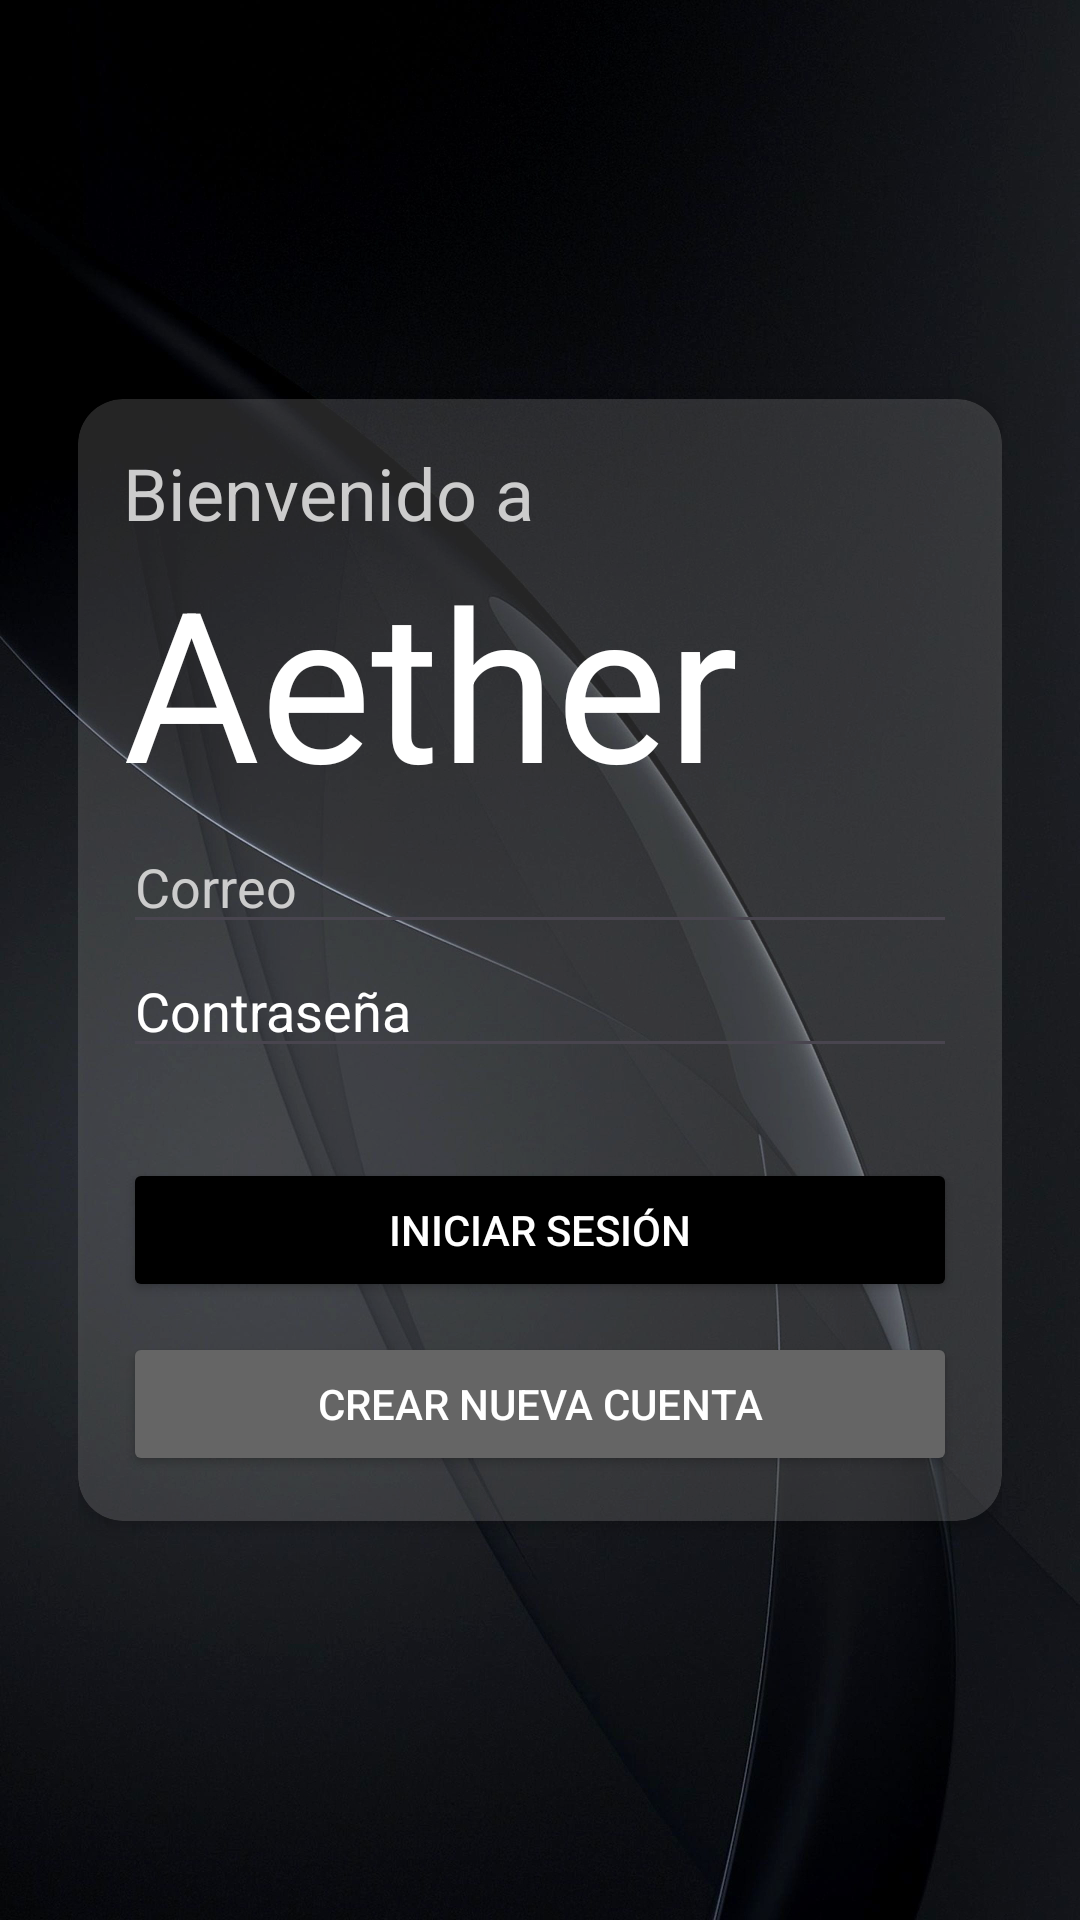

Produce the Android XML layout that renders to this screen, including the resource entries it uses.
<!-- AndroidManifest.xml: application theme Theme.Aether -->
<!-- res/layout/activity_main.xml -->
<?xml version="1.0" encoding="utf-8"?>
<androidx.constraintlayout.widget.ConstraintLayout xmlns:android="http://schemas.android.com/apk/res/android"
    xmlns:app="http://schemas.android.com/apk/res-auto"
    xmlns:tools="http://schemas.android.com/tools"
    android:layout_width="match_parent"
    android:layout_height="match_parent"
    android:layout_gravity="center"
    android:background="@drawable/ic_appinit"
    android:padding="10dp"
    tools:context=".MainActivity">

    <LinearLayout
        android:layout_width="match_parent"
        android:layout_height="match_parent"
        android:layout_marginStart="16dp"
        android:layout_marginTop="16dp"
        android:layout_marginEnd="16dp"
        android:layout_marginBottom="16dp"
        android:gravity="center"
        android:orientation="vertical"
        app:layout_constraintBottom_toBottomOf="parent"
        app:layout_constraintEnd_toEndOf="parent"
        app:layout_constraintStart_toStartOf="parent"
        app:layout_constraintTop_toTopOf="parent"
        app:layout_constraintVertical_bias="0.0">

        <androidx.cardview.widget.CardView
            android:layout_width="match_parent"
            android:layout_height="wrap_content"
            app:cardBackgroundColor="#25FFFFFF"
            app:cardCornerRadius="15dp">

            <LinearLayout
                android:layout_width="match_parent"
                android:layout_height="wrap_content"
                android:orientation="vertical"
                android:padding="15dp">

                <TextView
                    android:id="@+id/textView3"
                    android:layout_width="match_parent"
                    android:layout_height="wrap_content"
                    android:text="Bienvenido a"
                    android:textColor="#CCCCCC"
                    android:textSize="24sp" />

                <TextView
                    android:id="@+id/textView2"
                    android:layout_width="match_parent"
                    android:layout_height="wrap_content"
                    android:text="Aether"
                    android:textColor="#FFFFFF"
                    android:textSize="70dp"
                    android:textStyle="normal" />

                <EditText
                    android:id="@+id/correoLogin"
                    android:layout_width="match_parent"
                    android:layout_height="wrap_content"
                    android:ems="10"
                    android:hint="Correo"
                    android:inputType="textEmailAddress"
                    android:textColorHighlight="#FFFFFF"
                    android:textColorHint="#CCCCCC" />

                <EditText
                    android:id="@+id/contraLogin"
                    android:layout_width="match_parent"
                    android:layout_height="wrap_content"
                    android:ems="10"
                    android:hint="Contraseña"
                    android:inputType="textPassword"
                    android:textColor="#FFFFFF"
                    android:textColorHighlight="#FFFFFF"
                    android:textColorHint="#FFFFFF" />

                <Space
                    android:layout_width="match_parent"
                    android:layout_height="30dp" />

                <Button
                    android:id="@+id/btn_login"
                    android:layout_width="match_parent"
                    android:layout_height="wrap_content"
                    android:backgroundTint="#000000"
                    android:text="Iniciar sesión"
                    android:textColor="#FFFFFF"
                    android:textColorHighlight="#CCCCCC" />

                <Space
                    android:layout_width="match_parent"
                    android:layout_height="10dp" />

                <Button
                    android:id="@+id/btn_crearCuenta"
                    android:layout_width="match_parent"
                    android:layout_height="wrap_content"
                    android:backgroundTint="#656565"
                    android:text="Crear nueva cuenta"
                    android:textColor="#FFFFFF"
                    android:textColorHighlight="#CCCCCC"
                    android:textColorLink="#CCCCCC" />
            </LinearLayout>

        </androidx.cardview.widget.CardView>

    </LinearLayout>
</androidx.constraintlayout.widget.ConstraintLayout>
<!-- resources referenced by this layout -->
<resources>
  <!-- drawable ic_appinit: jpg bitmap (drawable, 531787 bytes) -->
  <style name="Theme.Aether" parent="Base.Theme.Aether" />
  <style name="Base.Theme.Aether" parent="Theme.Material3.DayNight.NoActionBar">
          
          
          <item name="android:statusBarColor">#282d33</item>
      </style>
</resources>
